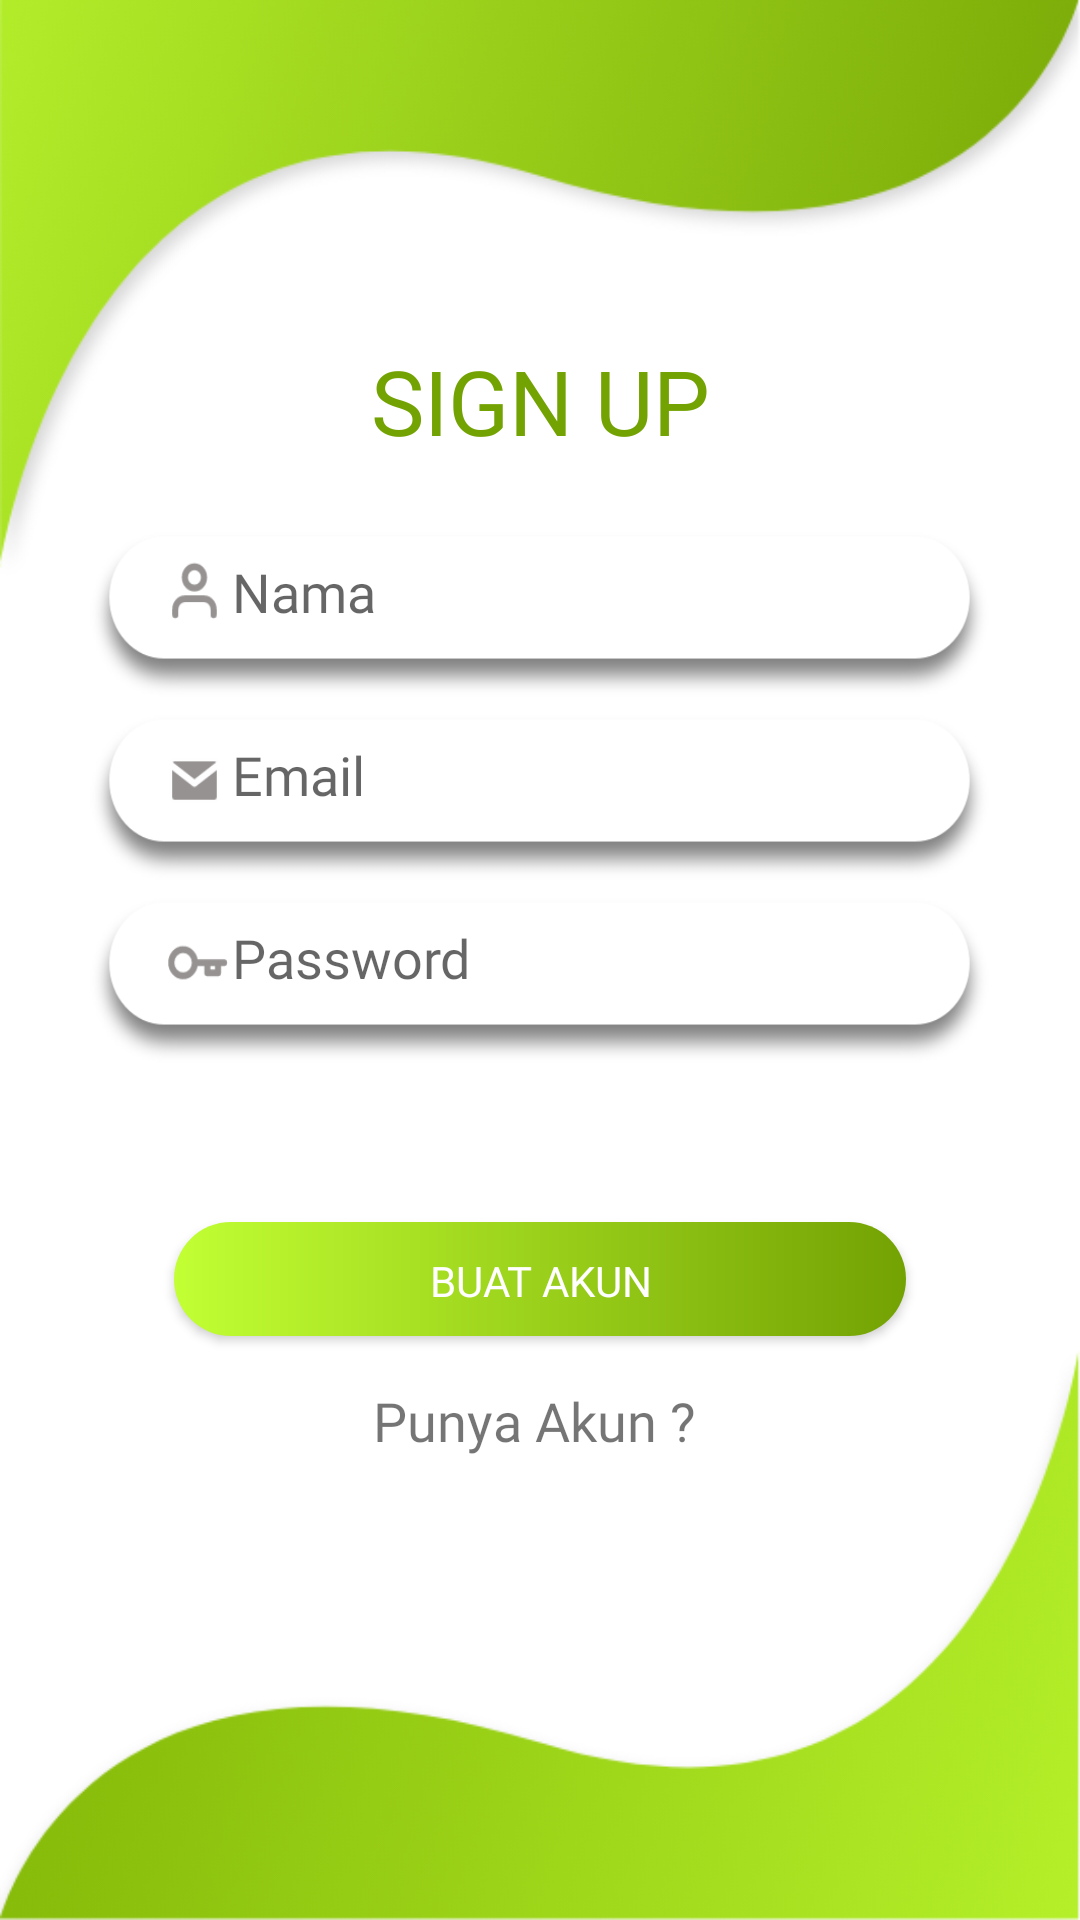

Android layout source for this screen:
<!-- AndroidManifest.xml: application theme AppTheme -->
<!-- res/layout/user_register.xml -->
<?xml version="1.0" encoding="utf-8"?>
<androidx.constraintlayout.widget.ConstraintLayout
        xmlns:android="http://schemas.android.com/apk/res/android"
        xmlns:tools="http://schemas.android.com/tools"
        xmlns:app="http://schemas.android.com/apk/res-auto"
        android:background="@drawable/regist"
        android:layout_width="match_parent"
        android:layout_height="match_parent"
        tools:context=".RegistUserActivity">


    <TextView
            android:text="SIGN UP"
            android:layout_width="155dp"
            android:layout_height="56dp"
            android:id="@+id/sign_up_admin"
            android:textColor="#73A203"
            android:textSize="30sp"
            android:fontFamily="@font/montserrat_bold" android:textAlignment="center"
            app:layout_constraintTop_toTopOf="parent" android:layout_marginBottom="8dp"
            app:layout_constraintBottom_toBottomOf="parent"
            app:layout_constraintStart_toStartOf="@+id/linearLayout"
            app:layout_constraintEnd_toEndOf="@+id/linearLayout" app:layout_constraintVertical_bias="0.197"/>
    <LinearLayout
            android:orientation="vertical"
            android:gravity="center"
            android:layout_width="match_parent"
            android:layout_height="461dp"
            android:layout_marginBottom="8dp"
            app:layout_constraintBottom_toBottomOf="parent" android:layout_marginTop="8dp"
            app:layout_constraintTop_toTopOf="parent" app:layout_constraintEnd_toEndOf="parent"
            android:layout_marginEnd="20dp" app:layout_constraintStart_toStartOf="parent"
            android:layout_marginStart="20dp" app:layout_constraintHorizontal_bias="1.0"
            app:layout_constraintVertical_bias="0.562" android:id="@+id/linearLayout">
        <EditText
                android:background="@drawable/edt_username"
                android:fontFamily="@font/montserrat"
                android:paddingLeft="50sp"
                android:paddingBottom="15sp"
                android:layout_width="305dp"
                android:layout_height="61dp"
                android:inputType="textPersonName"
                android:hint="Nama"
                android:ems="10"
                android:id="@+id/editNm"/>
        <EditText
                android:background="@drawable/edt_email"
                android:fontFamily="@font/montserrat"
                android:paddingLeft="50sp"
                android:paddingBottom="15sp"
                android:layout_width="305dp"
                android:layout_height="61dp"
                android:inputType="textEmailAddress"
                android:hint="Email"
                android:ems="10"
                android:id="@+id/editEml"/>
        <EditText
                android:background="@drawable/edt_password"
                android:fontFamily="@font/montserrat"
                android:paddingLeft="50sp"
                android:paddingBottom="15sp"
                android:layout_width="305dp"
                android:layout_height="61dp"
                android:inputType="textPassword"
                android:hint="Password"
                android:ems="10"
                android:id="@+id/editPw"/>
        <Button
                android:layout_marginLeft="0dp"
                android:layout_marginTop="50dp"
                android:fontFamily="@font/montserrat_bold"
                android:paddingTop="10dp"
                android:background="@drawable/rounded_button"
                android:textColor="@android:color/white"
                android:paddingBottom="10dp"
                android:text="Buat Akun"
                android:layout_width="244dp"
                android:layout_height="38dp" android:id="@+id/sign_up"/>
        <TextView
                android:text="Punya Akun ? "
                android:layout_width="match_parent"
                android:fontFamily="@font/montserrat"
                android:layout_height="wrap_content" android:id="@+id/txtAkun" android:textSize="18sp"
                android:textAlignment="center" android:layout_marginTop="16dp"/>
    </LinearLayout>
</androidx.constraintlayout.widget.ConstraintLayout>
<!-- resources referenced by this layout -->
<resources>
  <!-- drawable edt_email: png bitmap (drawable, 3867 bytes) -->
  <!-- drawable edt_password: png bitmap (drawable, 3985 bytes) -->
  <!-- drawable edt_username: png bitmap (drawable-hdpi, 3921 bytes) -->
  <!-- drawable regist: png bitmap (drawable, 73379 bytes) -->
  <!-- drawable rounded_button (drawable) -->
  <?xml version="1.0" encoding="utf-8"?>
  <shape xmlns:android="http://schemas.android.com/apk/res/android">
      <gradient
          android:startColor="#C2FF33"
          android:endColor="#73A203"
          />
  
      <corners android:radius="200dp"/>
  
  </shape>
  <style name="AppTheme" parent="Theme.AppCompat.Light.NoActionBar">
          
          <item name="colorPrimary">@color/colorPrimary</item>
          <item name="colorPrimaryDark">@color/colorPrimaryDark</item>
          <item name="colorAccent">@color/colorAccent</item>
      </style>
  <color name="colorPrimary">#C2FF33</color>
  <color name="colorPrimaryDark">#73A203</color>
  <color name="colorAccent">#D81B60</color>
</resources>
